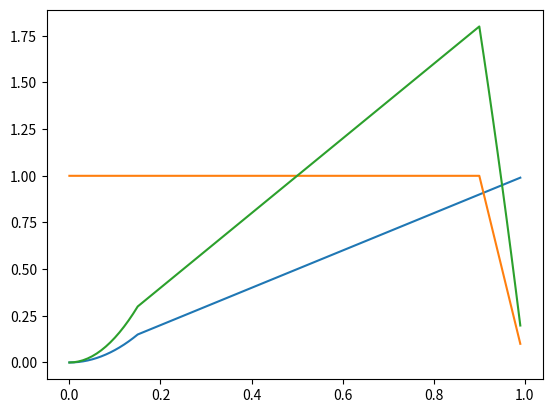

Recreate this plot in Python.
import matplotlib.pyplot as plt
import numpy as np

def SAT( v):
    return np.clip(v,0,1)
    # return np.minimum(1, np.maximum(v, 0))

def remap(v,l0,h0,ln,hn):
    return ln+(v-l0)*(hn-ln)/(h0-l0)


xpoints = np.arange(0,1,0.01)

m0 = remap(xpoints,0,0.07,0,1)
ypoints = SAT(m0)

m1 = remap(xpoints,0.4,1,1,0)
zpoints = SAT(m1)

m2 = remap(xpoints, 0, 0.15, 0, 1)
vpoints = xpoints * SAT(m2)

m3 = remap(xpoints, 0.9, 1.0, 1, 0)
upoints = SAT(m3)

gd = 1
wd = 1
wpoints = gd*vpoints*upoints*wd*2



# plt.plot(xpoints, ypoints)
# plt.plot(xpoints, zpoints)
# plt.plot(xpoints, ypoints*zpoints)

plt.plot(xpoints, vpoints)
plt.plot(xpoints, upoints)
plt.plot(xpoints, wpoints)

plt.show()